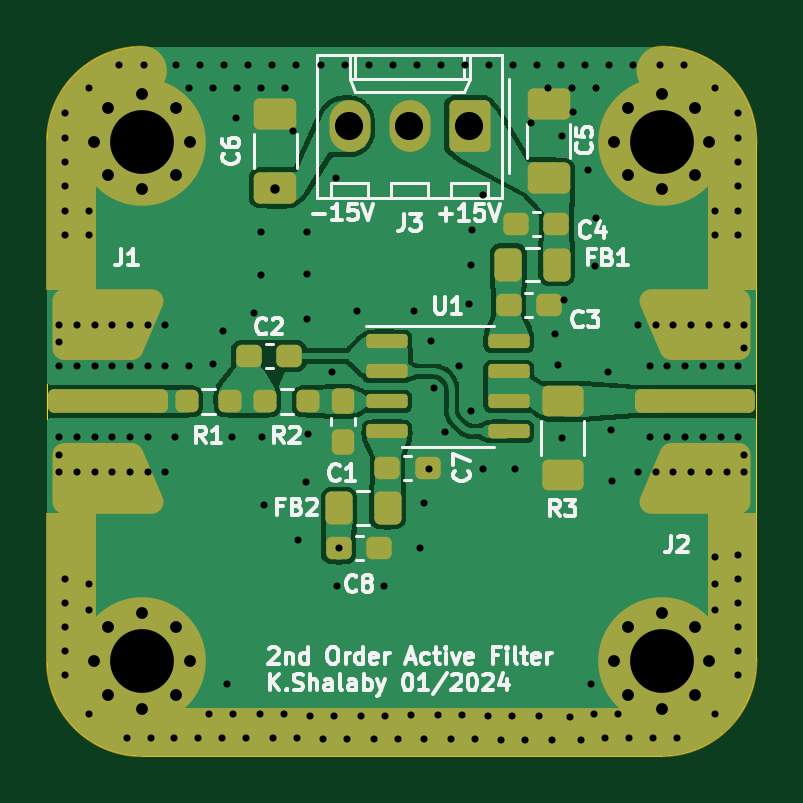
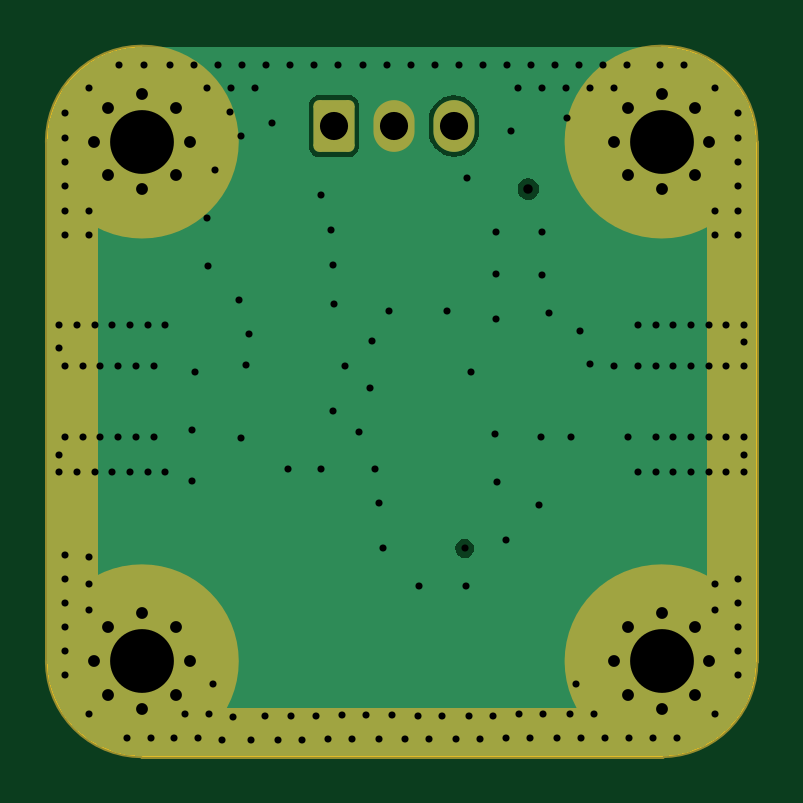
Circuit board: 13 layer files. Board 30.0 x 30.0 mm.
- paste: Filtering-B_Paste.gbr (456 bytes)
- bottom_silk: Filtering-B_Silkscreen.gbr (457 bytes)
- outline: Filtering-Edge_Cuts.gbr (996 bytes)
- paste: Filtering-F_Paste.gbr (7204 bytes)
- inner_copper: Filtering-In2_Cu.gbr (23788 bytes)
- bottom_copper: LP Filter-B_Cu.gbr (20581 bytes)
- bottom_mask: LP Filter-B_Mask.gbr (3509 bytes)
- top_copper: LP Filter-F_Cu.gbr (97393 bytes)
- top_mask: LP Filter-F_Mask.gbr (10279 bytes)
- top_silk: LP Filter-F_Silkscreen.gbr (42181 bytes)
- inner_copper: LP Filter-In1_Cu.gbr (20519 bytes)
- drill: LP Filter-NPTH.drl (281 bytes)
- drill: LP Filter-PTH.drl (4685 bytes)

=== paste: Filtering-B_Paste.gbr ===
%TF.GenerationSoftware,KiCad,Pcbnew,7.0.5-0*%
%TF.CreationDate,2024-02-16T15:48:24-04:00*%
%TF.ProjectId,Filtering,46696c74-6572-4696-9e67-2e6b69636164,rev?*%
%TF.SameCoordinates,Original*%
%TF.FileFunction,Paste,Bot*%
%TF.FilePolarity,Positive*%
%FSLAX46Y46*%
G04 Gerber Fmt 4.6, Leading zero omitted, Abs format (unit mm)*
G04 Created by KiCad (PCBNEW 7.0.5-0) date 2024-02-16 15:48:24*
%MOMM*%
%LPD*%
G01*
G04 APERTURE LIST*
G04 APERTURE END LIST*
M02*

=== bottom_silk: Filtering-B_Silkscreen.gbr ===
%TF.GenerationSoftware,KiCad,Pcbnew,7.0.5-0*%
%TF.CreationDate,2024-02-16T15:48:24-04:00*%
%TF.ProjectId,Filtering,46696c74-6572-4696-9e67-2e6b69636164,rev?*%
%TF.SameCoordinates,Original*%
%TF.FileFunction,Legend,Bot*%
%TF.FilePolarity,Positive*%
%FSLAX46Y46*%
G04 Gerber Fmt 4.6, Leading zero omitted, Abs format (unit mm)*
G04 Created by KiCad (PCBNEW 7.0.5-0) date 2024-02-16 15:48:24*
%MOMM*%
%LPD*%
G01*
G04 APERTURE LIST*
G04 APERTURE END LIST*
M02*

=== outline: Filtering-Edge_Cuts.gbr ===
%TF.GenerationSoftware,KiCad,Pcbnew,7.0.5-0*%
%TF.CreationDate,2024-02-16T15:48:24-04:00*%
%TF.ProjectId,Filtering,46696c74-6572-4696-9e67-2e6b69636164,rev?*%
%TF.SameCoordinates,Original*%
%TF.FileFunction,Profile,NP*%
%FSLAX46Y46*%
G04 Gerber Fmt 4.6, Leading zero omitted, Abs format (unit mm)*
G04 Created by KiCad (PCBNEW 7.0.5-0) date 2024-02-16 15:48:24*
%MOMM*%
%LPD*%
G01*
G04 APERTURE LIST*
%TA.AperFunction,Profile*%
%ADD10C,0.050000*%
%TD*%
G04 APERTURE END LIST*
D10*
X161000000Y-95000000D02*
X139000000Y-95000000D01*
X135000000Y-121000000D02*
G75*
G03*
X139000000Y-125000000I4000000J0D01*
G01*
X165000000Y-121000000D02*
X165000000Y-99000000D01*
X139000000Y-125000000D02*
X161000000Y-125000000D01*
X139000000Y-95000000D02*
G75*
G03*
X135000000Y-99000000I0J-4000000D01*
G01*
X165000000Y-99000000D02*
G75*
G03*
X161000000Y-95000000I-4000000J0D01*
G01*
X161000000Y-125000000D02*
G75*
G03*
X165000000Y-121000000I0J4000000D01*
G01*
X135000000Y-121000000D02*
X135000000Y-99000000D01*
M02*

=== paste: Filtering-F_Paste.gbr (7204 bytes, source withheld) ===
=== inner_copper: Filtering-In2_Cu.gbr (23788 bytes, source omitted) ===
=== bottom_copper: LP Filter-B_Cu.gbr (20581 bytes, source omitted) ===
=== bottom_mask: LP Filter-B_Mask.gbr ===
%TF.GenerationSoftware,KiCad,Pcbnew,7.0.5-0*%
%TF.CreationDate,2024-02-16T15:48:24-04:00*%
%TF.ProjectId,Filtering,46696c74-6572-4696-9e67-2e6b69636164,rev?*%
%TF.SameCoordinates,Original*%
%TF.FileFunction,Soldermask,Bot*%
%TF.FilePolarity,Negative*%
%FSLAX46Y46*%
G04 Gerber Fmt 4.6, Leading zero omitted, Abs format (unit mm)*
G04 Created by KiCad (PCBNEW 7.0.5-0) date 2024-02-16 15:48:24*
%MOMM*%
%LPD*%
G01*
G04 APERTURE LIST*
G04 Aperture macros list*
%AMRoundRect*
0 Rectangle with rounded corners*
0 $1 Rounding radius*
0 $2 $3 $4 $5 $6 $7 $8 $9 X,Y pos of 4 corners*
0 Add a 4 corners polygon primitive as box body*
4,1,4,$2,$3,$4,$5,$6,$7,$8,$9,$2,$3,0*
0 Add four circle primitives for the rounded corners*
1,1,$1+$1,$2,$3*
1,1,$1+$1,$4,$5*
1,1,$1+$1,$6,$7*
1,1,$1+$1,$8,$9*
0 Add four rect primitives between the rounded corners*
20,1,$1+$1,$2,$3,$4,$5,0*
20,1,$1+$1,$4,$5,$6,$7,0*
20,1,$1+$1,$6,$7,$8,$9,0*
20,1,$1+$1,$8,$9,$2,$3,0*%
G04 Aperture macros list end*
%ADD10C,0.200000*%
%ADD11C,4.100000*%
%ADD12C,0.800000*%
%ADD13C,5.400000*%
%ADD14RoundRect,0.250000X0.620000X0.845000X-0.620000X0.845000X-0.620000X-0.845000X0.620000X-0.845000X0*%
%ADD15O,1.740000X2.190000*%
G04 APERTURE END LIST*
D10*
X163000000Y-99000000D02*
X165000000Y-99000000D01*
X165000000Y-121000000D01*
X163000000Y-121000000D01*
X163000000Y-99000000D01*
G36*
X163000000Y-99000000D02*
G01*
X165000000Y-99000000D01*
X165000000Y-121000000D01*
X163000000Y-121000000D01*
X163000000Y-99000000D01*
G37*
D11*
X141050000Y-121000000D02*
G75*
G03*
X141050000Y-121000000I-2050000J0D01*
G01*
X163050000Y-99000000D02*
G75*
G03*
X163050000Y-99000000I-2050000J0D01*
G01*
D10*
X139000000Y-123082800D02*
X161000000Y-123082800D01*
X161000000Y-125000000D01*
X139000000Y-125000000D01*
X139000000Y-123082800D01*
G36*
X139000000Y-123082800D02*
G01*
X161000000Y-123082800D01*
X161000000Y-125000000D01*
X139000000Y-125000000D01*
X139000000Y-123082800D01*
G37*
D11*
X141050000Y-99000000D02*
G75*
G03*
X141050000Y-99000000I-2050000J0D01*
G01*
D10*
X135000000Y-99000000D02*
X137000000Y-99000000D01*
X137000000Y-121000000D01*
X135000000Y-121000000D01*
X135000000Y-99000000D01*
G36*
X135000000Y-99000000D02*
G01*
X137000000Y-99000000D01*
X137000000Y-121000000D01*
X135000000Y-121000000D01*
X135000000Y-99000000D01*
G37*
D11*
X163050000Y-121000000D02*
G75*
G03*
X163050000Y-121000000I-2050000J0D01*
G01*
D12*
%TO.C,MH1*%
X136975000Y-99000000D03*
X137568109Y-97568109D03*
X137568109Y-100431891D03*
X139000000Y-96975000D03*
D13*
X139000000Y-99000000D03*
D12*
X139000000Y-101025000D03*
X140431891Y-97568109D03*
X140431891Y-100431891D03*
X141025000Y-99000000D03*
%TD*%
%TO.C,MH4*%
X158975000Y-121000000D03*
X159568109Y-119568109D03*
X159568109Y-122431891D03*
X161000000Y-118975000D03*
D13*
X161000000Y-121000000D03*
D12*
X161000000Y-123025000D03*
X162431891Y-119568109D03*
X162431891Y-122431891D03*
X163025000Y-121000000D03*
%TD*%
%TO.C,MH3*%
X136975000Y-121000000D03*
X137568109Y-119568109D03*
X137568109Y-122431891D03*
X139000000Y-118975000D03*
D13*
X139000000Y-121000000D03*
D12*
X139000000Y-123025000D03*
X140431891Y-119568109D03*
X140431891Y-122431891D03*
X141025000Y-121000000D03*
%TD*%
%TO.C,MH2*%
X158975000Y-99000000D03*
X159568109Y-97568109D03*
X159568109Y-100431891D03*
X161000000Y-96975000D03*
D13*
X161000000Y-99000000D03*
D12*
X161000000Y-101025000D03*
X162431891Y-97568109D03*
X162431891Y-100431891D03*
X163025000Y-99000000D03*
%TD*%
D14*
%TO.C,J3*%
X152870200Y-98341400D03*
D15*
X150330200Y-98341400D03*
X147790200Y-98341400D03*
%TD*%
M02*

=== top_copper: LP Filter-F_Cu.gbr (97393 bytes, source omitted) ===
=== top_mask: LP Filter-F_Mask.gbr (10279 bytes, source omitted) ===
=== top_silk: LP Filter-F_Silkscreen.gbr (42181 bytes, source omitted) ===
=== inner_copper: LP Filter-In1_Cu.gbr (20519 bytes, source omitted) ===
=== drill: LP Filter-NPTH.drl ===
M48
; DRILL file {KiCad 7.0.5-0} date 2024 February 16, Friday 15:48:27
; FORMAT={-:-/ absolute / inch / decimal}
; #@! TF.CreationDate,2024-02-16T15:48:27-04:00
; #@! TF.GenerationSoftware,Kicad,Pcbnew,7.0.5-0
; #@! TF.FileFunction,NonPlated,1,4,NPTH
FMAT,2
INCH
%
G90
G05
T0
M30

=== drill: LP Filter-PTH.drl ===
M48
; DRILL file {KiCad 7.0.5-0} date 2024 February 16, Friday 15:48:27
; FORMAT={-:-/ absolute / inch / decimal}
; #@! TF.CreationDate,2024-02-16T15:48:27-04:00
; #@! TF.GenerationSoftware,Kicad,Pcbnew,7.0.5-0
; #@! TF.FileFunction,Plated,1,4,PTH
FMAT,2
INCH
; #@! TA.AperFunction,Plated,PTH,ViaDrill
T1C0.0118
; #@! TA.AperFunction,Plated,PTH,ViaDrill
T2C0.0157
; #@! TA.AperFunction,Plated,PTH,ComponentDrill
T3C0.0197
; #@! TA.AperFunction,Plated,PTH,ComponentDrill
T4C0.0469
; #@! TA.AperFunction,Plated,PTH,ComponentDrill
T5C0.1063
%
G90
G05
T1
X5.3346Y-4.2028
X5.3346Y-4.2323
X5.3346Y-4.2717
X5.3346Y-4.3898
X5.3346Y-4.4193
X5.3346Y-4.4488
X5.3445Y-3.8504
X5.3445Y-3.8911
X5.3445Y-3.9317
X5.3445Y-3.9724
X5.3445Y-4.0131
X5.3445Y-4.0538
X5.3445Y-4.627
X5.3445Y-4.6669
X5.3445Y-4.7067
X5.3445Y-4.7466
X5.3445Y-4.7865
X5.3642Y-4.2028
X5.3642Y-4.2717
X5.3642Y-4.3898
X5.3642Y-4.4488
X5.3839Y-3.8091
X5.3839Y-4.0129
X5.3839Y-4.0537
X5.3839Y-4.6344
X5.3839Y-4.678
X5.3839Y-4.8524
X5.3937Y-4.2028
X5.3937Y-4.2717
X5.3937Y-4.3898
X5.3937Y-4.4488
X5.4232Y-4.2028
X5.4232Y-4.2717
X5.4232Y-4.3898
X5.4232Y-4.4488
X5.435Y-3.7697
X5.447Y-4.8917
X5.4528Y-4.2028
X5.4528Y-4.2717
X5.4528Y-4.3898
X5.4528Y-4.4488
X5.4757Y-3.7697
X5.4823Y-4.2028
X5.4823Y-4.2717
X5.4823Y-4.3898
X5.4823Y-4.4488
X5.4869Y-4.8917
X5.5118Y-4.2028
X5.5118Y-4.2717
X5.5118Y-4.4488
X5.5268Y-4.8917
X5.5275Y-4.3897
X5.5294Y-3.7697
X5.5515Y-4.2717
X5.5517Y-3.8091
X5.5666Y-4.8917
X5.5696Y-3.7697
X5.5845Y-4.8524
X5.5915Y-4.2687
X5.5915Y-3.8091
X5.6065Y-4.8917
X5.6075Y-4.2137
X5.6097Y-3.7697
X5.6144Y-4.8014
X5.6225Y-4.3907
X5.6246Y-4.8524
X5.6299Y-3.8583
X5.6314Y-3.8091
X5.6464Y-4.8917
X5.6498Y-3.7697
X5.6595Y-4.1837
X5.6694Y-4.8524
X5.6713Y-3.8091
X5.6715Y-4.0477
X5.6715Y-4.1197
X5.6735Y-4.3907
X5.6765Y-4.5027
X5.6899Y-3.7697
X5.6914Y-4.8917
X5.7096Y-4.8524
X5.7112Y-3.8091
X5.724Y-3.8799
X5.7301Y-3.7697
X5.7313Y-4.8917
X5.7319Y-4.561
X5.7465Y-4.4647
X5.7485Y-4.0487
X5.7485Y-4.1187
X5.7485Y-4.1927
X5.7495Y-4.3847
X5.7528Y-4.8543
X5.7702Y-3.7697
X5.7748Y-4.8937
X5.7895Y-4.2817
X5.7929Y-4.8543
X5.7961Y-3.9575
X5.7975Y-4.6377
X5.8005Y-4.5757
X5.8103Y-3.7697
X5.8147Y-4.8937
X5.8305Y-4.1807
X5.8377Y-4.8543
X5.8504Y-3.7697
X5.8597Y-4.8937
X5.8765Y-4.6377
X5.8779Y-4.8543
X5.8906Y-3.7697
X5.8996Y-4.8937
X5.9209Y-4.8533
X5.9265Y-4.1797
X5.9307Y-3.7697
X5.9365Y-4.5757
X5.9425Y-4.4997
X5.9426Y-4.8927
X5.9508Y-4.4425
X5.9547Y-4.2307
X5.9591Y-4.3083
X5.9657Y-4.8533
X5.9708Y-3.7697
X5.9772Y-4.3815
X5.9877Y-4.8927
X6.0008Y-4.2709
X6.0058Y-4.8533
X6.011Y-3.7697
X6.0175Y-4.1687
X6.0205Y-4.3469
X6.0205Y-4.1037
X6.0235Y-4.0457
X6.0276Y-4.8927
X6.0405Y-3.9867
X6.0405Y-4.4437
X6.0491Y-4.8553
X6.0511Y-3.7697
X6.0711Y-4.8947
X6.0892Y-4.8553
X6.0912Y-3.7697
X6.0945Y-4.4437
X6.1109Y-4.8947
X6.1209Y-3.8665
X6.1313Y-3.7697
X6.134Y-4.8553
X6.1497Y-3.8091
X6.156Y-4.8947
X6.1605Y-4.2187
X6.1655Y-4.2697
X6.1715Y-3.7697
X6.1735Y-3.8877
X6.1735Y-4.3917
X6.1768Y-4.161
X6.1864Y-4.8563
X6.1896Y-3.8091
X6.1909Y-3.8484
X6.2045Y-4.8957
X6.2116Y-3.7697
X6.2165Y-3.9457
X6.2207Y-4.8014
X6.2265Y-4.8524
X6.2275Y-4.1057
X6.2295Y-3.8091
X6.2295Y-4.0247
X6.2444Y-4.8917
X6.25Y-4.2811
X6.2517Y-3.7697
X6.2543Y-4.378
X6.2555Y-4.4627
X6.2667Y-4.8524
X6.2843Y-4.8917
X6.2914Y-3.7697
X6.2992Y-4.2028
X6.2992Y-4.4488
X6.3189Y-4.2717
X6.3189Y-4.3898
X6.3241Y-4.8917
X6.3287Y-4.2028
X6.3287Y-4.4488
X6.3353Y-3.7697
X6.3484Y-4.2717
X6.3484Y-4.3898
X6.3583Y-4.2028
X6.3583Y-4.4488
X6.364Y-4.8917
X6.376Y-3.7697
X6.378Y-4.2717
X6.378Y-4.3898
X6.3878Y-4.2028
X6.3878Y-4.4488
X6.4075Y-4.2717
X6.4075Y-4.3898
X6.4173Y-4.2028
X6.4173Y-4.4488
X6.4272Y-3.8091
X6.4272Y-4.0129
X6.4272Y-4.0537
X6.4272Y-4.5908
X6.4272Y-4.6344
X6.4272Y-4.678
X6.4272Y-4.8524
X6.437Y-4.2717
X6.437Y-4.3898
X6.4469Y-4.2028
X6.4469Y-4.4488
X6.4665Y-3.8504
X6.4665Y-3.8911
X6.4665Y-3.9317
X6.4665Y-3.9724
X6.4665Y-4.0131
X6.4665Y-4.0538
X6.4665Y-4.2717
X6.4665Y-4.3898
X6.4665Y-4.5871
X6.4665Y-4.627
X6.4665Y-4.6669
X6.4665Y-4.7067
X6.4665Y-4.7466
X6.4665Y-4.7865
X6.4764Y-4.2028
X6.4764Y-4.2421
X6.4764Y-4.4193
X6.4764Y-4.4488
T2
X5.6945Y-3.9767
T3
X5.3927Y-3.8976
X5.3927Y-4.7638
X5.4161Y-3.8413
X5.4161Y-3.954
X5.4161Y-4.7074
X5.4161Y-4.8202
X5.4724Y-3.8179
X5.4724Y-3.9774
X5.4724Y-4.6841
X5.4724Y-4.8435
X5.5288Y-3.8413
X5.5288Y-3.954
X5.5288Y-4.7074
X5.5288Y-4.8202
X5.5522Y-3.8976
X5.5522Y-4.7638
X6.2589Y-3.8976
X6.2589Y-4.7638
X6.2822Y-3.8413
X6.2822Y-3.954
X6.2822Y-4.7074
X6.2822Y-4.8202
X6.3386Y-3.8179
X6.3386Y-3.9774
X6.3386Y-4.6841
X6.3386Y-4.8435
X6.395Y-3.8413
X6.395Y-3.954
X6.395Y-4.7074
X6.395Y-4.8202
X6.4183Y-3.8976
X6.4183Y-4.7638
T4
X5.8185Y-3.8717
X5.9185Y-3.8717
X6.0185Y-3.8717
T5
X5.4724Y-3.8976
X5.4724Y-4.7638
X6.3386Y-3.8976
X6.3386Y-4.7638
T0
M30
